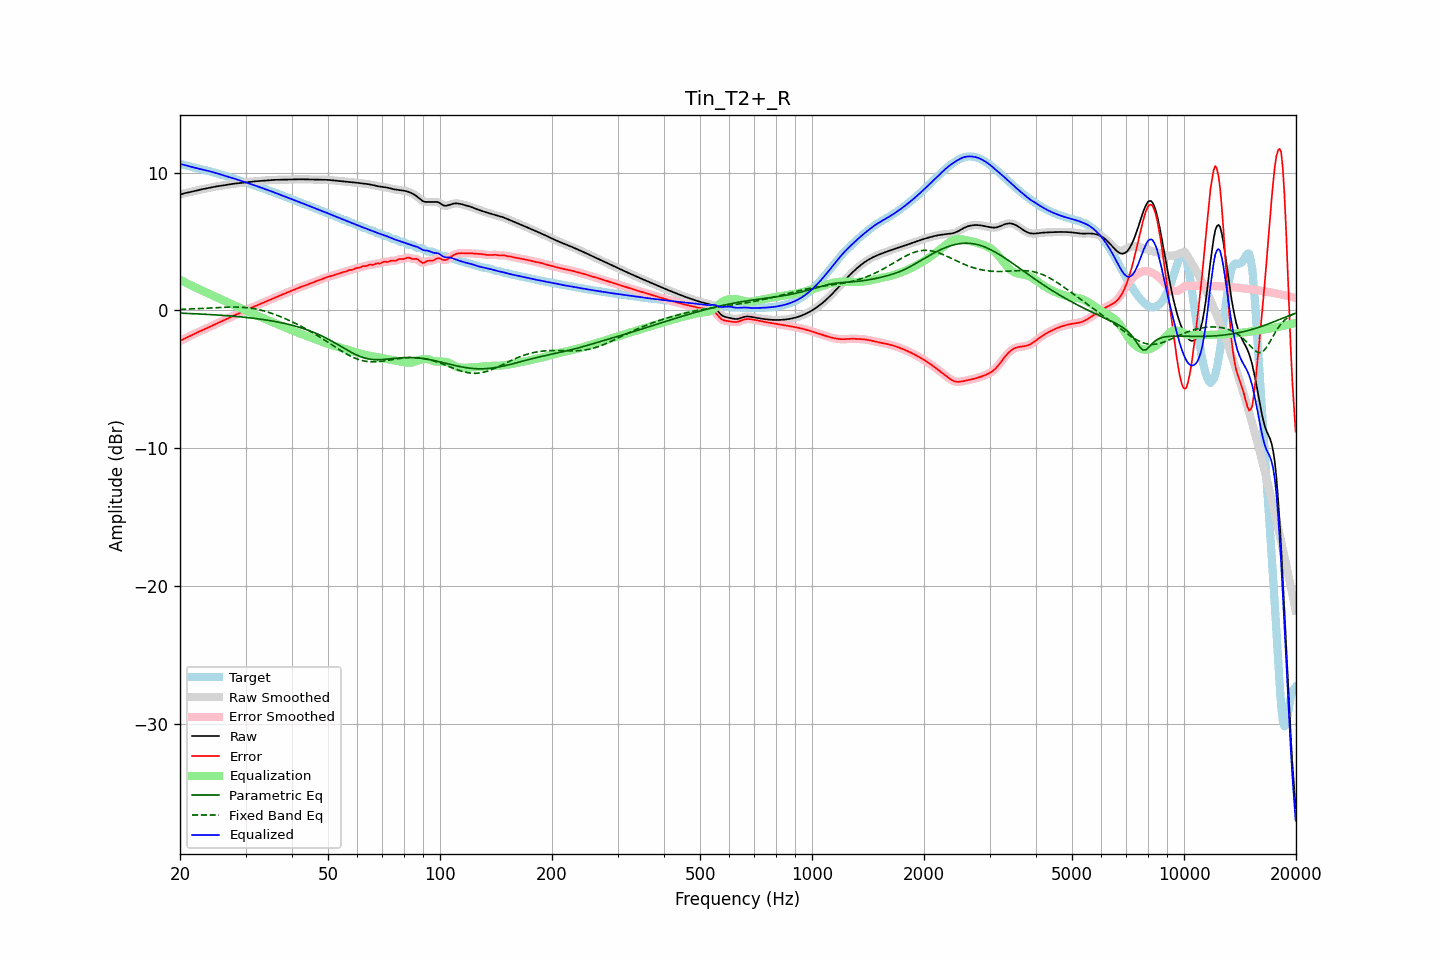

Data behind this chart, as committed beside it:
frequency, raw, error, smoothed, error_smoothed, equalization, parametric_eq, fixed_band_eq, equalized_raw, equalized_smoothed, target
20.00, 8.40, -2.22, 8.40, -2.22, 2.22, -0.20, 0.07, 10.62, 10.62, 10.63
20.20, 8.44, -2.16, 8.44, -2.16, 2.16, -0.20, 0.08, 10.60, 10.60, 10.60
20.40, 8.48, -2.10, 8.48, -2.10, 2.10, -0.21, 0.08, 10.58, 10.58, 10.57
20.61, 8.51, -2.04, 8.51, -2.04, 2.04, -0.21, 0.09, 10.55, 10.55, 10.55
20.81, 8.53, -1.98, 8.53, -1.98, 1.98, -0.22, 0.09, 10.52, 10.52, 10.52
21.02, 8.56, -1.93, 8.56, -1.93, 1.92, -0.22, 0.10, 10.48, 10.48, 10.48
21.23, 8.58, -1.87, 8.58, -1.87, 1.87, -0.23, 0.10, 10.45, 10.45, 10.45
21.44, 8.61, -1.81, 8.61, -1.81, 1.81, -0.23, 0.11, 10.42, 10.42, 10.42
21.66, 8.64, -1.76, 8.64, -1.76, 1.75, -0.24, 0.11, 10.39, 10.39, 10.39
21.87, 8.66, -1.70, 8.66, -1.70, 1.70, -0.24, 0.12, 10.36, 10.36, 10.36
22.09, 8.69, -1.64, 8.69, -1.64, 1.64, -0.25, 0.12, 10.34, 10.34, 10.33
22.31, 8.72, -1.59, 8.72, -1.59, 1.59, -0.25, 0.13, 10.31, 10.31, 10.31
22.54, 8.75, -1.53, 8.75, -1.53, 1.54, -0.26, 0.14, 10.29, 10.29, 10.28
22.76, 8.77, -1.48, 8.77, -1.48, 1.48, -0.26, 0.14, 10.26, 10.26, 10.26
22.99, 8.80, -1.43, 8.80, -1.43, 1.43, -0.27, 0.15, 10.23, 10.23, 10.23
23.22, 8.82, -1.38, 8.82, -1.38, 1.38, -0.28, 0.16, 10.20, 10.20, 10.20
23.45, 8.85, -1.33, 8.85, -1.33, 1.33, -0.28, 0.16, 10.17, 10.17, 10.18
23.69, 8.87, -1.28, 8.87, -1.28, 1.27, -0.29, 0.17, 10.14, 10.14, 10.15
23.92, 8.89, -1.22, 8.89, -1.22, 1.22, -0.30, 0.17, 10.11, 10.11, 10.12
24.16, 8.92, -1.16, 8.92, -1.16, 1.16, -0.30, 0.18, 10.08, 10.08, 10.08
24.40, 8.94, -1.11, 8.94, -1.11, 1.11, -0.31, 0.19, 10.05, 10.05, 10.05
24.65, 8.96, -1.05, 8.96, -1.05, 1.05, -0.32, 0.19, 10.02, 10.02, 10.01
24.89, 8.98, -0.99, 8.98, -1.00, 1.00, -0.32, 0.20, 9.98, 9.98, 9.98
25.14, 9.00, -0.94, 9.00, -0.94, 0.94, -0.33, 0.21, 9.95, 9.95, 9.95
25.39, 9.02, -0.89, 9.02, -0.89, 0.89, -0.34, 0.21, 9.91, 9.91, 9.91
25.65, 9.04, -0.84, 9.04, -0.84, 0.84, -0.35, 0.22, 9.88, 9.88, 9.88
25.91, 9.06, -0.79, 9.06, -0.79, 0.79, -0.36, 0.22, 9.84, 9.84, 9.85
26.16, 9.08, -0.74, 9.08, -0.74, 0.73, -0.36, 0.23, 9.81, 9.81, 9.81
26.43, 9.10, -0.68, 9.10, -0.68, 0.68, -0.37, 0.23, 9.77, 9.78, 9.78
26.69, 9.12, -0.62, 9.12, -0.62, 0.62, -0.38, 0.24, 9.74, 9.74, 9.74
26.96, 9.14, -0.57, 9.14, -0.57, 0.57, -0.39, 0.24, 9.71, 9.71, 9.71
27.23, 9.16, -0.51, 9.16, -0.51, 0.51, -0.40, 0.24, 9.67, 9.67, 9.67
27.50, 9.17, -0.46, 9.17, -0.46, 0.46, -0.41, 0.25, 9.63, 9.63, 9.63
27.77, 9.19, -0.40, 9.19, -0.40, 0.41, -0.42, 0.25, 9.60, 9.60, 9.59
28.05, 9.20, -0.35, 9.20, -0.35, 0.36, -0.43, 0.25, 9.56, 9.56, 9.56
28.33, 9.21, -0.31, 9.21, -0.31, 0.31, -0.44, 0.24, 9.52, 9.52, 9.52
28.62, 9.23, -0.26, 9.23, -0.26, 0.25, -0.45, 0.24, 9.48, 9.48, 9.48
28.90, 9.24, -0.21, 9.24, -0.21, 0.20, -0.46, 0.24, 9.44, 9.44, 9.45
29.19, 9.25, -0.16, 9.25, -0.16, 0.15, -0.47, 0.23, 9.40, 9.40, 9.41
29.48, 9.27, -0.10, 9.27, -0.10, 0.10, -0.48, 0.22, 9.37, 9.37, 9.37
29.78, 9.28, -0.05, 9.28, -0.05, 0.05, -0.50, 0.22, 9.33, 9.33, 9.33
30.08, 9.30, 0.01, 9.30, 0.01, -0.01, -0.51, 0.20, 9.29, 9.29, 9.29
30.38, 9.31, 0.06, 9.31, 0.06, -0.06, -0.52, 0.19, 9.25, 9.25, 9.25
30.68, 9.33, 0.12, 9.33, 0.12, -0.11, -0.53, 0.18, 9.22, 9.22, 9.21
30.99, 9.34, 0.17, 9.34, 0.17, -0.17, -0.55, 0.16, 9.18, 9.17, 9.17
31.30, 9.35, 0.22, 9.35, 0.22, -0.22, -0.56, 0.15, 9.13, 9.13, 9.13
31.61, 9.36, 0.27, 9.36, 0.27, -0.27, -0.57, 0.13, 9.09, 9.09, 9.09
31.93, 9.37, 0.32, 9.37, 0.32, -0.32, -0.59, 0.10, 9.05, 9.05, 9.05
32.24, 9.38, 0.37, 9.38, 0.37, -0.37, -0.60, 0.08, 9.01, 9.01, 9.01
32.57, 9.39, 0.42, 9.39, 0.42, -0.42, -0.62, 0.05, 8.97, 8.97, 8.97
32.89, 9.40, 0.47, 9.40, 0.47, -0.47, -0.64, 0.03, 8.92, 8.92, 8.92
33.22, 9.41, 0.53, 9.41, 0.53, -0.52, -0.65, -0.00, 8.88, 8.88, 8.88
33.55, 9.42, 0.58, 9.42, 0.58, -0.58, -0.67, -0.03, 8.84, 8.84, 8.84
33.89, 9.43, 0.63, 9.43, 0.63, -0.63, -0.69, -0.07, 8.80, 8.80, 8.80
34.23, 9.44, 0.68, 9.44, 0.68, -0.68, -0.70, -0.10, 8.76, 8.76, 8.76
34.57, 9.45, 0.73, 9.45, 0.73, -0.73, -0.72, -0.14, 8.72, 8.72, 8.72
34.92, 9.46, 0.78, 9.46, 0.78, -0.78, -0.74, -0.17, 8.68, 8.68, 8.68
35.27, 9.46, 0.83, 9.46, 0.83, -0.83, -0.76, -0.21, 8.63, 8.63, 8.64
35.62, 9.47, 0.88, 9.47, 0.88, -0.88, -0.78, -0.25, 8.59, 8.59, 8.59
35.97, 9.47, 0.93, 9.47, 0.93, -0.93, -0.80, -0.30, 8.55, 8.55, 8.54
... 635 more rows
